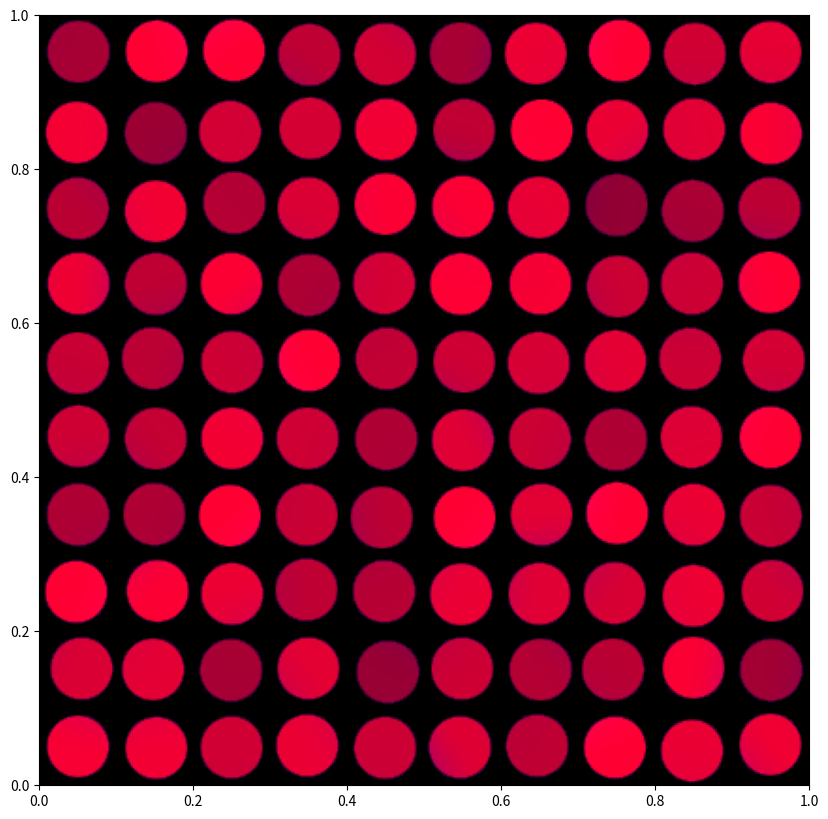

Generate this figure with matplotlib:
import numpy as np
import matplotlib.pyplot as plt

%matplotlib inline
%config InlineBackend.figure_format='retina'

Nside=10
g = np.random.normal(1,0.1,(Nside,Nside))*np.exp(1j*np.random.uniform(0,2*np.pi))
px = np.random.normal(0,0.3,(Nside,Nside)) 
py = np.random.normal(0,0.3,(Nside,Nside))
ofx = np.random.normal(0,0.02,(Nside,Nside))
ofy = np.random.normal(0,0.02,(Nside,Nside))
R=0.4

def plot(M):
    mult = 20 if M<30 else 1
    Np = (2*M+1)*Nside
    pl = np.zeros((Np,Np), dtype=np.complex128)
    toplot = np.zeros((Np, Np, 3))
    for i in range(Nside):
        for j in range(Nside):
            Npost = (2*M+1)*mult
            x = np.outer(np.linspace(-0.5,0.5,Npost),np.ones(Npost))
            y = x.T
            postage = g[i,j]*np.exp(1j*((x)*px[i,j]+(y)*py[i,j]))
            postage[((x+ofx[i,j])**2+(y+ofy[i,j])**2)>R**2]=0
            for k in range(2*M+1):
                for l in range(2*M+1):
                    pl[i*(2*M+1)+k,j*(2*M+1)+l] = np.nanmean(postage[k*mult:(k+1)*mult,l*mult:(l+1)*mult])
    rl = np.real(pl)/abs(pl).max()
    im = np.imag(pl)/abs(pl).max()
      
    toplot = np.array((rl**2,0*rl,im**2)).T
    beams = toplot.nonzero()
    toplot[beams] += .2
    print(toplot.shape)
    
    plt.imshow(toplot,extent=(0,1,0,1))
    #for i in range(Nside):
    #    for j in range(Nside):
    #        plt.plot((i+0.5),(j+0.5),'w+')
    
    return toplot
                

plt.figure(figsize=(10,10))
toplot=plot(20)

